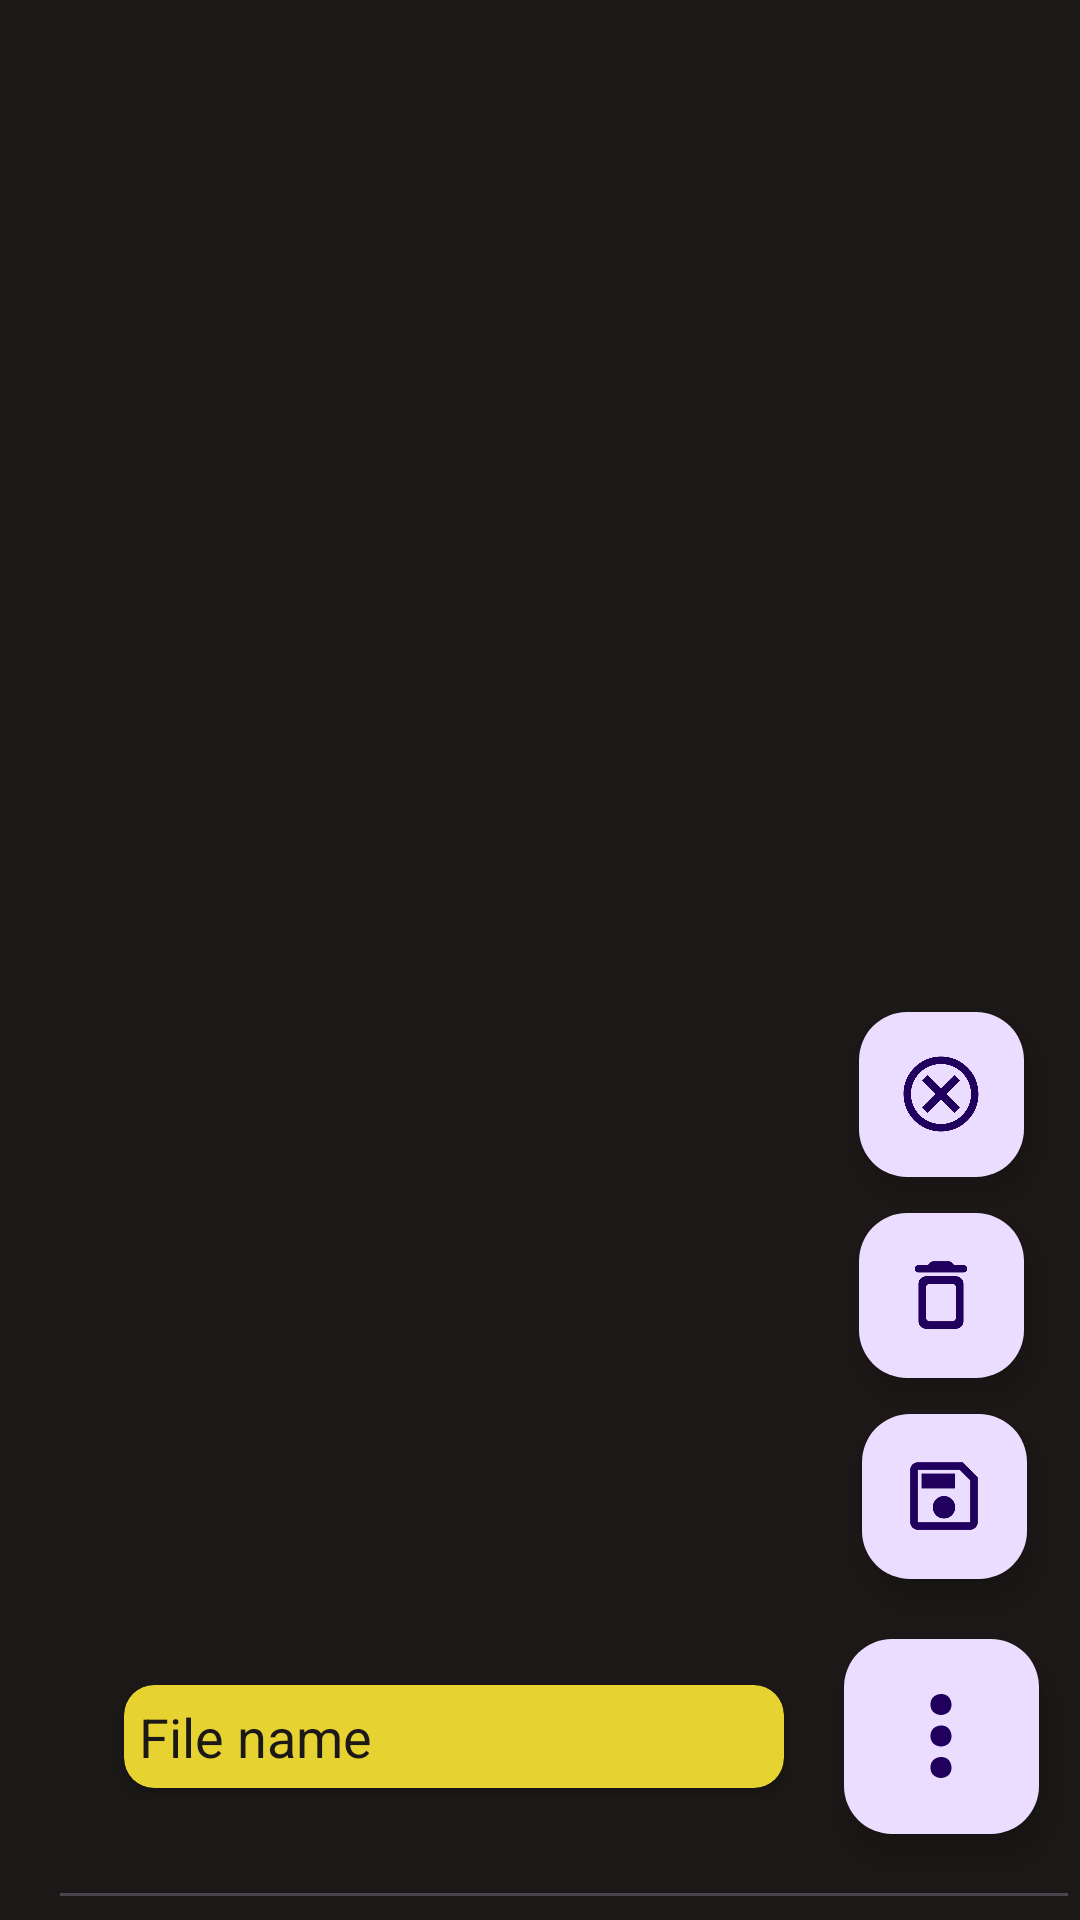

Write the Android layout XML for this screen, with the resource values it uses.
<!-- AndroidManifest.xml: application theme Theme.ScribbleNotes -->
<!-- res/layout/activity_main.xml -->
<?xml version="1.0" encoding="utf-8"?>
<androidx.constraintlayout.widget.ConstraintLayout xmlns:android="http://schemas.android.com/apk/res/android"
    xmlns:app="http://schemas.android.com/apk/res-auto"
    xmlns:tools="http://schemas.android.com/tools"
    android:layout_width="match_parent"
    android:layout_height="match_parent"
    android:background="@color/soft_black"
    android:fitsSystemWindows="true"
    tools:context=".MainActivity">

    <EditText
        android:id="@+id/noteEdtTxt"
        android:layout_width="match_parent"
        android:layout_height="match_parent"
        android:layout_marginStart="16dp"
        android:ems="10"
        android:gravity="start|top"
        android:inputType="textMultiLine"
        android:textColor="@color/bright_yellow"
        app:layout_constraintStart_toStartOf="parent" />

    <com.google.android.material.floatingactionbutton.FloatingActionButton
        android:id="@+id/optionsBtn"
        android:layout_width="65dp"
        android:layout_height="65dp"
        android:layout_gravity="bottom|end"
        android:clickable="true"
        android:contentDescription="Opens note options"
        app:layout_constraintBottom_toBottomOf="parent"
        app:layout_constraintEnd_toEndOf="parent"
        app:layout_constraintHorizontal_bias="0.954"
        app:layout_constraintStart_toStartOf="parent"
        app:layout_constraintTop_toTopOf="parent"
        app:layout_constraintVertical_bias="0.95"
        app:fabCustomSize="65dp"
        app:maxImageSize="42dp"
        app:srcCompat="@drawable/ic_options" />

    <com.google.android.material.floatingactionbutton.FloatingActionButton
        android:id="@+id/saveBtn"
        android:layout_width="55dp"
        android:layout_height="55dp"
        android:layout_gravity="bottom|end"
        android:layout_marginBottom="20dp"
        android:clickable="true"
        android:contentDescription="Opens note options"
        app:fabCustomSize="55dp"
        app:layout_constraintBottom_toTopOf="@+id/optionsBtn"
        app:layout_constraintEnd_toEndOf="@+id/optionsBtn"
        app:layout_constraintHorizontal_bias="0.6"
        app:layout_constraintLeft_toLeftOf="parent"
        app:layout_constraintRight_toRightOf="parent"
        app:layout_constraintStart_toStartOf="@+id/optionsBtn"
        app:maxImageSize="30dp"
        app:srcCompat="@drawable/ic_save" />

    <com.google.android.material.floatingactionbutton.FloatingActionButton
        android:id="@+id/deleteBtn"
        android:layout_width="55dp"
        android:layout_height="55dp"
        android:layout_gravity="bottom|end"
        android:clickable="true"
        android:layout_marginBottom="12dp"
        android:contentDescription="Opens note options"
        app:fabCustomSize="55dp"
        app:layout_constraintBottom_toTopOf="@+id/saveBtn"
        app:layout_constraintEnd_toEndOf="@+id/optionsBtn"
        app:layout_constraintLeft_toLeftOf="parent"
        app:layout_constraintRight_toRightOf="parent"
        app:layout_constraintStart_toStartOf="@+id/optionsBtn"
        app:maxImageSize="30dp"
        app:srcCompat="@drawable/ic_delete" />

    <com.google.android.material.floatingactionbutton.FloatingActionButton
        android:id="@+id/cancelBtn"
        android:layout_width="55dp"
        android:layout_height="55dp"
        android:layout_gravity="bottom|end"
        android:clickable="true"
        android:layout_marginBottom="12dp"
        android:contentDescription="Opens note options"
        app:fabCustomSize="55dp"
        app:layout_constraintBottom_toTopOf="@+id/deleteBtn"
        app:layout_constraintEnd_toEndOf="@+id/optionsBtn"
        app:layout_constraintLeft_toLeftOf="parent"
        app:layout_constraintRight_toRightOf="parent"
        app:layout_constraintStart_toStartOf="@+id/optionsBtn"
        app:maxImageSize="30dp"
        app:srcCompat="@drawable/ic_cancel" />

    <androidx.cardview.widget.CardView
        android:id="@+id/fileNameCard"
        android:layout_width="wrap_content"
        android:layout_height="wrap_content"
        app:cardBackgroundColor="@color/bright_yellow"
        app:cardCornerRadius="10dp"
        android:layout_marginEnd="20dp"
        app:layout_constraintBottom_toBottomOf="@+id/optionsBtn"
        app:layout_constraintEnd_toStartOf="@+id/optionsBtn"
        app:layout_constraintTop_toTopOf="@+id/optionsBtn">

        <EditText
            android:id="@+id/fileNameEdtTxt"
            android:layout_width="wrap_content"
            android:layout_height="wrap_content"
            android:layout_marginLeft="5dp"
            android:layout_marginTop="5dp"
            android:layout_marginRight="5dp"
            android:layout_marginBottom="5dp"
            android:background="@color/bright_yellow"
            android:ems="10"
            android:text="File name"
            android:textColor="@color/soft_black"
            app:layout_constraintEnd_toEndOf="parent"
            app:layout_constraintStart_toStartOf="parent" />
    </androidx.cardview.widget.CardView>
</androidx.constraintlayout.widget.ConstraintLayout>
<!-- resources referenced by this layout -->
<resources>
  <color name="bright_yellow">#FFE6D332</color>
  <color name="soft_black">#FF1C1818</color>
  <!-- drawable ic_cancel (drawable) -->
  <vector android:height="24dp" android:tint="@color/soft_black"
      android:viewportHeight="24" android:viewportWidth="24"
      android:width="24dp" xmlns:android="http://schemas.android.com/apk/res/android">
      <path android:fillColor="@android:color/white" android:pathData="M12,2C6.47,2 2,6.47 2,12s4.47,10 10,10 10,-4.47 10,-10S17.53,2 12,2zM12,20c-4.41,0 -8,-3.59 -8,-8s3.59,-8 8,-8 8,3.59 8,8 -3.59,8 -8,8zM15.59,7L12,10.59 8.41,7 7,8.41 10.59,12 7,15.59 8.41,17 12,13.41 15.59,17 17,15.59 13.41,12 17,8.41z"/>
  </vector>
  <!-- drawable ic_delete (drawable) -->
  <vector android:height="24dp" android:tint="@color/soft_black"
      android:viewportHeight="24" android:viewportWidth="24"
      android:width="24dp" xmlns:android="http://schemas.android.com/apk/res/android">
      <path android:fillColor="@android:color/white" android:pathData="M6,19c0,1.1 0.9,2 2,2h8c1.1,0 2,-0.9 2,-2L18,9c0,-1.1 -0.9,-2 -2,-2L8,7c-1.1,0 -2,0.9 -2,2v10zM9,9h6c0.55,0 1,0.45 1,1v8c0,0.55 -0.45,1 -1,1L9,19c-0.55,0 -1,-0.45 -1,-1v-8c0,-0.55 0.45,-1 1,-1zM15.5,4l-0.71,-0.71c-0.18,-0.18 -0.44,-0.29 -0.7,-0.29L9.91,3c-0.26,0 -0.52,0.11 -0.7,0.29L8.5,4L6,4c-0.55,0 -1,0.45 -1,1s0.45,1 1,1h12c0.55,0 1,-0.45 1,-1s-0.45,-1 -1,-1h-2.5z"/>
  </vector>
  <!-- drawable ic_options (drawable) -->
  <vector android:height="12dp" android:tint="@color/soft_black"
      android:viewportHeight="12" android:viewportWidth="12"
      android:width="12dp" xmlns:android="http://schemas.android.com/apk/res/android">
      <path android:fillColor="#FF000000" android:pathData="m6 2c1 0 1 1 1 1 0 1-1 1-1 1 0 0-1 0-1-1 0-1 1-1 1-1zm0 3c1 0 1 1 1 1 0 1-1 1-1 1 0 0-1 0-1-1 0-1 1-1 1-1zm0 3c1 0 1 1 1 1 0 1-1 1-1 1 0 0-1 0-1-1 0-1 1-1 1-1z"/>
  </vector>
  <!-- drawable ic_save (drawable) -->
  <vector android:height="24dp" android:tint="@color/soft_black"
      android:viewportHeight="24" android:viewportWidth="24"
      android:width="24dp" xmlns:android="http://schemas.android.com/apk/res/android">
      <path android:fillColor="@android:color/white" android:pathData="M17,3L5,3c-1.11,0 -2,0.9 -2,2v14c0,1.1 0.89,2 2,2h14c1.1,0 2,-0.9 2,-2L21,7l-4,-4zM19,19L5,19L5,5h11.17L19,7.83L19,19zM12,12c-1.66,0 -3,1.34 -3,3s1.34,3 3,3 3,-1.34 3,-3 -1.34,-3 -3,-3zM6,6h9v4L6,10z"/>
  </vector>
  <style name="Theme.ScribbleNotes" parent="Theme.MaterialComponents.DayNight.NoActionBar">
          <item name="colorPrimary">@color/bright_yellow</item>
          <item name="colorPrimaryVariant">@color/dark_yellow</item>
          <item name="colorOnPrimary">@color/soft_black</item>
  
          
          <item name="colorSecondary">?attr/colorPrimary</item>
          <item name="colorSecondaryVariant">?attr/colorPrimaryVariant</item>
          <item name="colorOnSecondary">?attr/colorOnPrimary</item>
          <item name="android:textColor">?attr/colorPrimary</item>
  
          <item name="cardBackgroundColor">?attr/colorPrimary</item>
          <item name="colorOnPrimaryContainer">@color/black</item>
  
          <item name="backgroundColor">@color/soft_black</item>
          <item name="colorOnBackground">@color/white</item>
  
          <item name="android:statusBarColor">?attr/colorOnPrimary</item>
      </style>
  <color name="dark_yellow">#FFFFCD05</color>
  <color name="black">#FF000000</color>
  <color name="white">#FFFFFFFF</color>
</resources>
